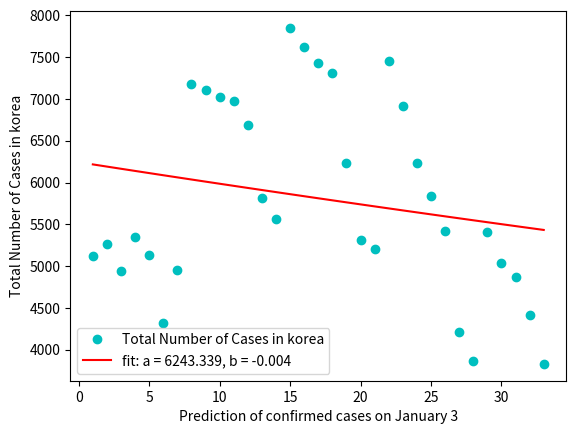

Recreate this plot in Python.
import matplotlib.pyplot as plt
from scipy.optimize import curve_fit
import numpy as np

def func(x, a, b):
    return a*np.exp(b*x)    # a*e^(b*x)

day = np.arange(1, 34)  #1~32까지 배열
cases = np.array([5123, 5266,4944, 5352, 5128, 4325, 4954, 7175, 7102, 7022, 6977, 6689, 5817, 5567, 7850, 7622,
                  7435, 7314,6236, 5318, 5202, 7456, 6919, 6233, 5842, 5419, 4207, 3865, 5409,5037,4875,4416, 3830])
                #12월 1일 ~ 1월 2일 까지 확진자 수
                #리스트를 배열로 바꾸어서 메모리를 적게 차지하고 연산이 빠르도록 만듬
plt.plot(day, cases, 'co', label='Total Number of Cases in korea')  #데이터를 점으로 찍어냄

popt, pcov = curve_fit(func, day, cases)    #popt는 피팅결과 즉 피팅으로 알아낸 파라미터 a,b를 결과로 변환
                                            #pcov는 얼마나 잘 피팅되었는지 판단하는 변수
plt.plot(day, func(day, *popt), 'r-', label='fit: a = %5.3f, b = %5.3f' %tuple(popt))    #데이터에 가장 가까운 선형 그래프를 그림

plt.xlabel('Prediction of confirmed cases on January 3')
plt.ylabel('Total Number of Cases in korea')
plt.legend()
plt.show()
